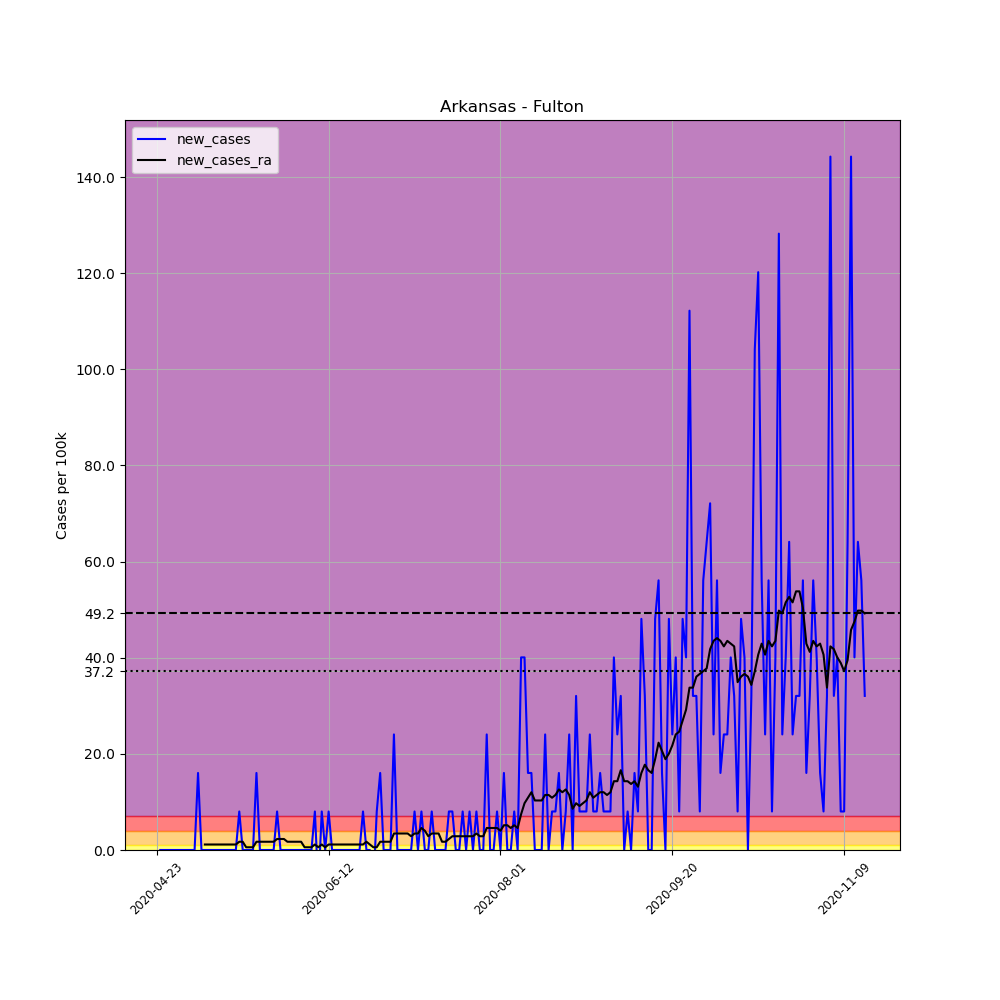

Data behind this chart, as committed beside it:
, date, county, state, fips, cases, deaths, COUNTY, STNAME, CTYNAME, POPESTIMATE2019, per_100k, new_cases, new_cases_ra
651442, 2020-04-23, Fulton, Arkansas, 5049, 1, 0, 49, Arkansas, Fulton, 12477, 8.015, , 
651443, 2020-04-24, Fulton, Arkansas, 5049, 1, 0, 49, Arkansas, Fulton, 12477, 8.015, 0.0, 
651444, 2020-04-25, Fulton, Arkansas, 5049, 1, 0, 49, Arkansas, Fulton, 12477, 8.015, 0.0, 
651445, 2020-04-26, Fulton, Arkansas, 5049, 1, 0, 49, Arkansas, Fulton, 12477, 8.015, 0.0, 
651446, 2020-04-27, Fulton, Arkansas, 5049, 1, 0, 49, Arkansas, Fulton, 12477, 8.015, 0.0, 
651447, 2020-04-28, Fulton, Arkansas, 5049, 1, 0, 49, Arkansas, Fulton, 12477, 8.015, 0.0, 
651448, 2020-04-29, Fulton, Arkansas, 5049, 1, 0, 49, Arkansas, Fulton, 12477, 8.015, 0.0, 
651449, 2020-04-30, Fulton, Arkansas, 5049, 1, 0, 49, Arkansas, Fulton, 12477, 8.015, 0.0, 
651450, 2020-05-01, Fulton, Arkansas, 5049, 1, 0, 49, Arkansas, Fulton, 12477, 8.015, 0.0, 
651451, 2020-05-02, Fulton, Arkansas, 5049, 1, 0, 49, Arkansas, Fulton, 12477, 8.015, 0.0, 
651452, 2020-05-03, Fulton, Arkansas, 5049, 1, 0, 49, Arkansas, Fulton, 12477, 8.015, 0.0, 
651453, 2020-05-04, Fulton, Arkansas, 5049, 1, 0, 49, Arkansas, Fulton, 12477, 8.015, 0.0, 
651454, 2020-05-05, Fulton, Arkansas, 5049, 3, 0, 49, Arkansas, Fulton, 12477, 24.04, 16.03, 
651455, 2020-05-06, Fulton, Arkansas, 5049, 3, 0, 49, Arkansas, Fulton, 12477, 24.04, 0.0, 
651456, 2020-05-07, Fulton, Arkansas, 5049, 3, 0, 49, Arkansas, Fulton, 12477, 24.04, 0.0, 1.145
651457, 2020-05-08, Fulton, Arkansas, 5049, 3, 0, 49, Arkansas, Fulton, 12477, 24.04, 0.0, 1.145
651458, 2020-05-09, Fulton, Arkansas, 5049, 3, 0, 49, Arkansas, Fulton, 12477, 24.04, 0.0, 1.145
651459, 2020-05-10, Fulton, Arkansas, 5049, 3, 0, 49, Arkansas, Fulton, 12477, 24.04, 0.0, 1.145
651460, 2020-05-11, Fulton, Arkansas, 5049, 3, 0, 49, Arkansas, Fulton, 12477, 24.04, 0.0, 1.145
651461, 2020-05-12, Fulton, Arkansas, 5049, 3, 0, 49, Arkansas, Fulton, 12477, 24.04, 0.0, 1.145
651462, 2020-05-13, Fulton, Arkansas, 5049, 3, 0, 49, Arkansas, Fulton, 12477, 24.04, 0.0, 1.145
651463, 2020-05-14, Fulton, Arkansas, 5049, 3, 0, 49, Arkansas, Fulton, 12477, 24.04, 0.0, 1.145
651464, 2020-05-15, Fulton, Arkansas, 5049, 3, 0, 49, Arkansas, Fulton, 12477, 24.04, 0.0, 1.145
651465, 2020-05-16, Fulton, Arkansas, 5049, 3, 0, 49, Arkansas, Fulton, 12477, 24.04, 0.0, 1.145
651466, 2020-05-17, Fulton, Arkansas, 5049, 4, 0, 49, Arkansas, Fulton, 12477, 32.06, 8.015, 1.717
651467, 2020-05-18, Fulton, Arkansas, 5049, 4, 0, 49, Arkansas, Fulton, 12477, 32.06, 0.0, 1.717
651468, 2020-05-19, Fulton, Arkansas, 5049, 4, 0, 49, Arkansas, Fulton, 12477, 32.06, 0.0, 0.5725
651469, 2020-05-20, Fulton, Arkansas, 5049, 4, 0, 49, Arkansas, Fulton, 12477, 32.06, 0.0, 0.5725
651470, 2020-05-21, Fulton, Arkansas, 5049, 4, 0, 49, Arkansas, Fulton, 12477, 32.06, 0.0, 0.5725
651471, 2020-05-22, Fulton, Arkansas, 5049, 6, 0, 49, Arkansas, Fulton, 12477, 48.09, 16.03, 1.717
651472, 2020-05-23, Fulton, Arkansas, 5049, 6, 0, 49, Arkansas, Fulton, 12477, 48.09, 0.0, 1.717
651473, 2020-05-24, Fulton, Arkansas, 5049, 6, 0, 49, Arkansas, Fulton, 12477, 48.09, 0.0, 1.717
651474, 2020-05-25, Fulton, Arkansas, 5049, 6, 0, 49, Arkansas, Fulton, 12477, 48.09, 0.0, 1.717
651475, 2020-05-26, Fulton, Arkansas, 5049, 6, 0, 49, Arkansas, Fulton, 12477, 48.09, 0.0, 1.717
651476, 2020-05-27, Fulton, Arkansas, 5049, 6, 0, 49, Arkansas, Fulton, 12477, 48.09, 0.0, 1.717
651477, 2020-05-28, Fulton, Arkansas, 5049, 7, 0, 49, Arkansas, Fulton, 12477, 56.1, 8.015, 2.29
651478, 2020-05-29, Fulton, Arkansas, 5049, 7, 0, 49, Arkansas, Fulton, 12477, 56.1, 0.0, 2.29
651479, 2020-05-30, Fulton, Arkansas, 5049, 7, 0, 49, Arkansas, Fulton, 12477, 56.1, 0.0, 2.29
651480, 2020-05-31, Fulton, Arkansas, 5049, 7, 0, 49, Arkansas, Fulton, 12477, 56.1, 0.0, 1.717
651481, 2020-06-01, Fulton, Arkansas, 5049, 7, 0, 49, Arkansas, Fulton, 12477, 56.1, 0.0, 1.717
651482, 2020-06-02, Fulton, Arkansas, 5049, 7, 0, 49, Arkansas, Fulton, 12477, 56.1, 0.0, 1.717
651483, 2020-06-03, Fulton, Arkansas, 5049, 7, 0, 49, Arkansas, Fulton, 12477, 56.1, 0.0, 1.717
651484, 2020-06-04, Fulton, Arkansas, 5049, 7, 0, 49, Arkansas, Fulton, 12477, 56.1, 0.0, 1.717
651485, 2020-06-05, Fulton, Arkansas, 5049, 7, 0, 49, Arkansas, Fulton, 12477, 56.1, 0.0, 0.5725
651486, 2020-06-06, Fulton, Arkansas, 5049, 7, 0, 49, Arkansas, Fulton, 12477, 56.1, 0.0, 0.5725
651487, 2020-06-07, Fulton, Arkansas, 5049, 7, 0, 49, Arkansas, Fulton, 12477, 56.1, 0.0, 0.5725
651488, 2020-06-08, Fulton, Arkansas, 5049, 8, 0, 49, Arkansas, Fulton, 12477, 64.12, 8.015, 1.145
651489, 2020-06-09, Fulton, Arkansas, 5049, 7, 0, 49, Arkansas, Fulton, 12477, 56.1, -8.015, 0.5725
651490, 2020-06-10, Fulton, Arkansas, 5049, 8, 0, 49, Arkansas, Fulton, 12477, 64.12, 8.015, 1.145
651491, 2020-06-11, Fulton, Arkansas, 5049, 8, 0, 49, Arkansas, Fulton, 12477, 64.12, 0.0, 0.5725
651492, 2020-06-12, Fulton, Arkansas, 5049, 9, 0, 49, Arkansas, Fulton, 12477, 72.13, 8.015, 1.145
651493, 2020-06-13, Fulton, Arkansas, 5049, 9, 0, 49, Arkansas, Fulton, 12477, 72.13, 0.0, 1.145
651494, 2020-06-14, Fulton, Arkansas, 5049, 9, 0, 49, Arkansas, Fulton, 12477, 72.13, 0.0, 1.145
651495, 2020-06-15, Fulton, Arkansas, 5049, 9, 0, 49, Arkansas, Fulton, 12477, 72.13, 0.0, 1.145
651496, 2020-06-16, Fulton, Arkansas, 5049, 9, 0, 49, Arkansas, Fulton, 12477, 72.13, 0.0, 1.145
651497, 2020-06-17, Fulton, Arkansas, 5049, 9, 0, 49, Arkansas, Fulton, 12477, 72.13, 0.0, 1.145
651498, 2020-06-18, Fulton, Arkansas, 5049, 9, 0, 49, Arkansas, Fulton, 12477, 72.13, 0.0, 1.145
651499, 2020-06-19, Fulton, Arkansas, 5049, 9, 0, 49, Arkansas, Fulton, 12477, 72.13, 0.0, 1.145
651500, 2020-06-20, Fulton, Arkansas, 5049, 9, 0, 49, Arkansas, Fulton, 12477, 72.13, 0.0, 1.145
651501, 2020-06-21, Fulton, Arkansas, 5049, 9, 0, 49, Arkansas, Fulton, 12477, 72.13, 0.0, 1.145
... 147 more rows
